4-way image classification set "pigmentation" from GitHub (AshreenFathima26/Skionva); label vocabulary: mild, moderate, normal, severe.

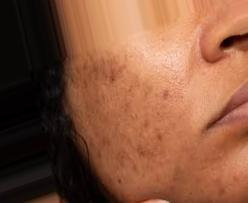
Label: severe

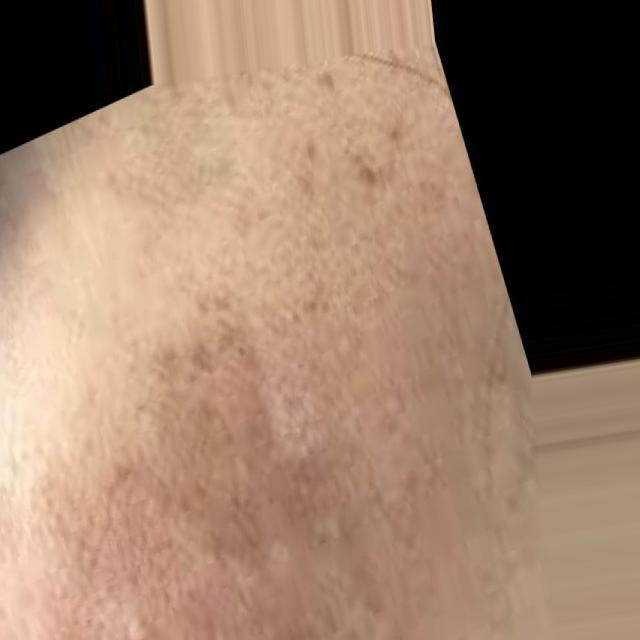
Label: moderate

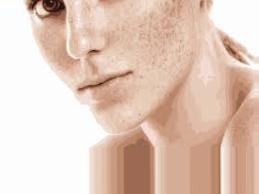
Label: mild

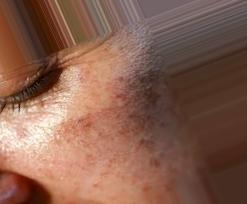
Label: severe

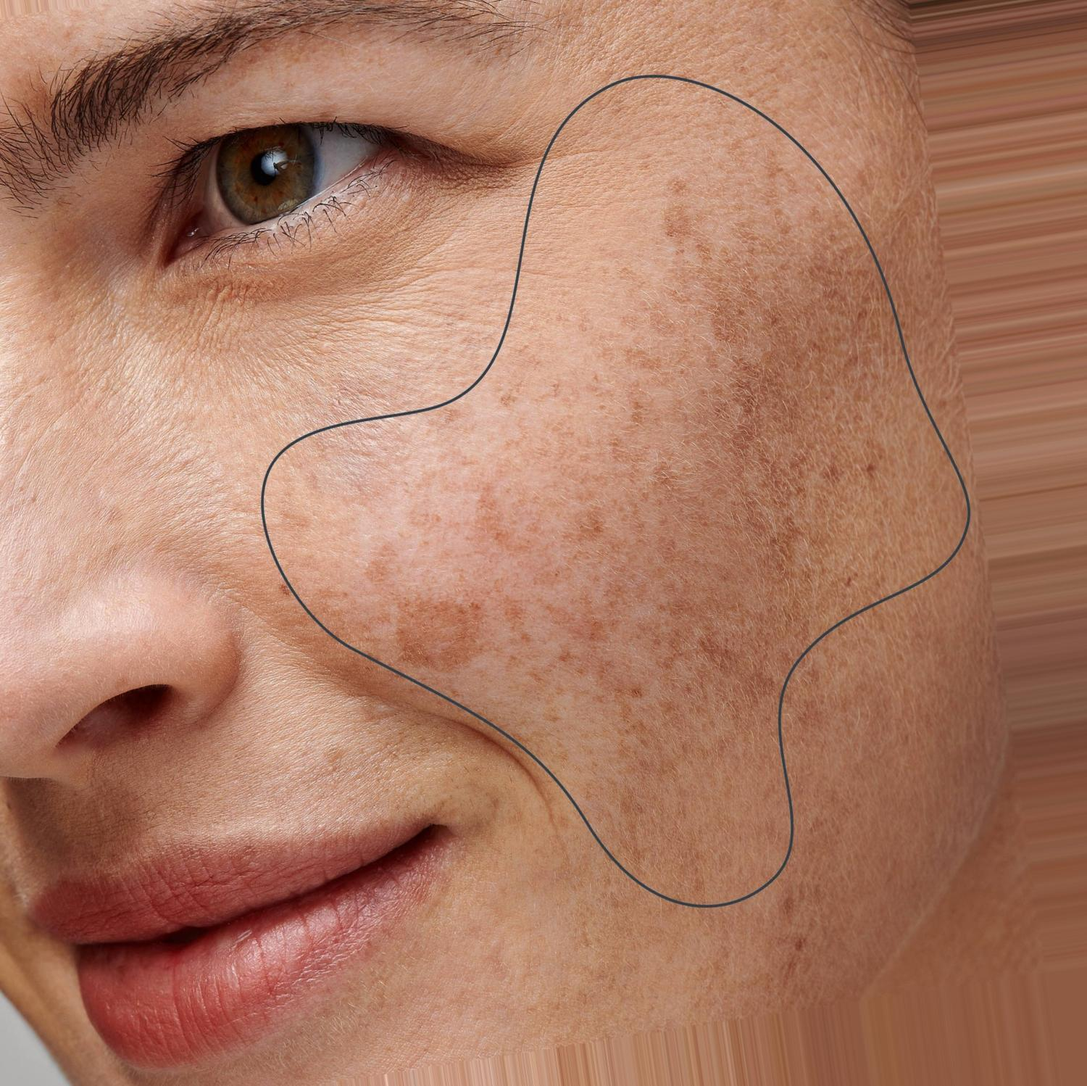
Label: moderate

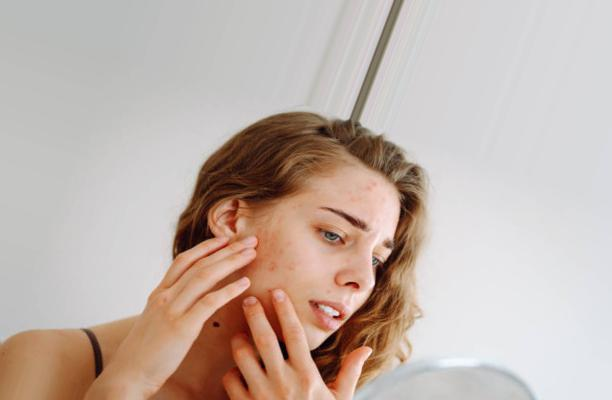
Label: mild
